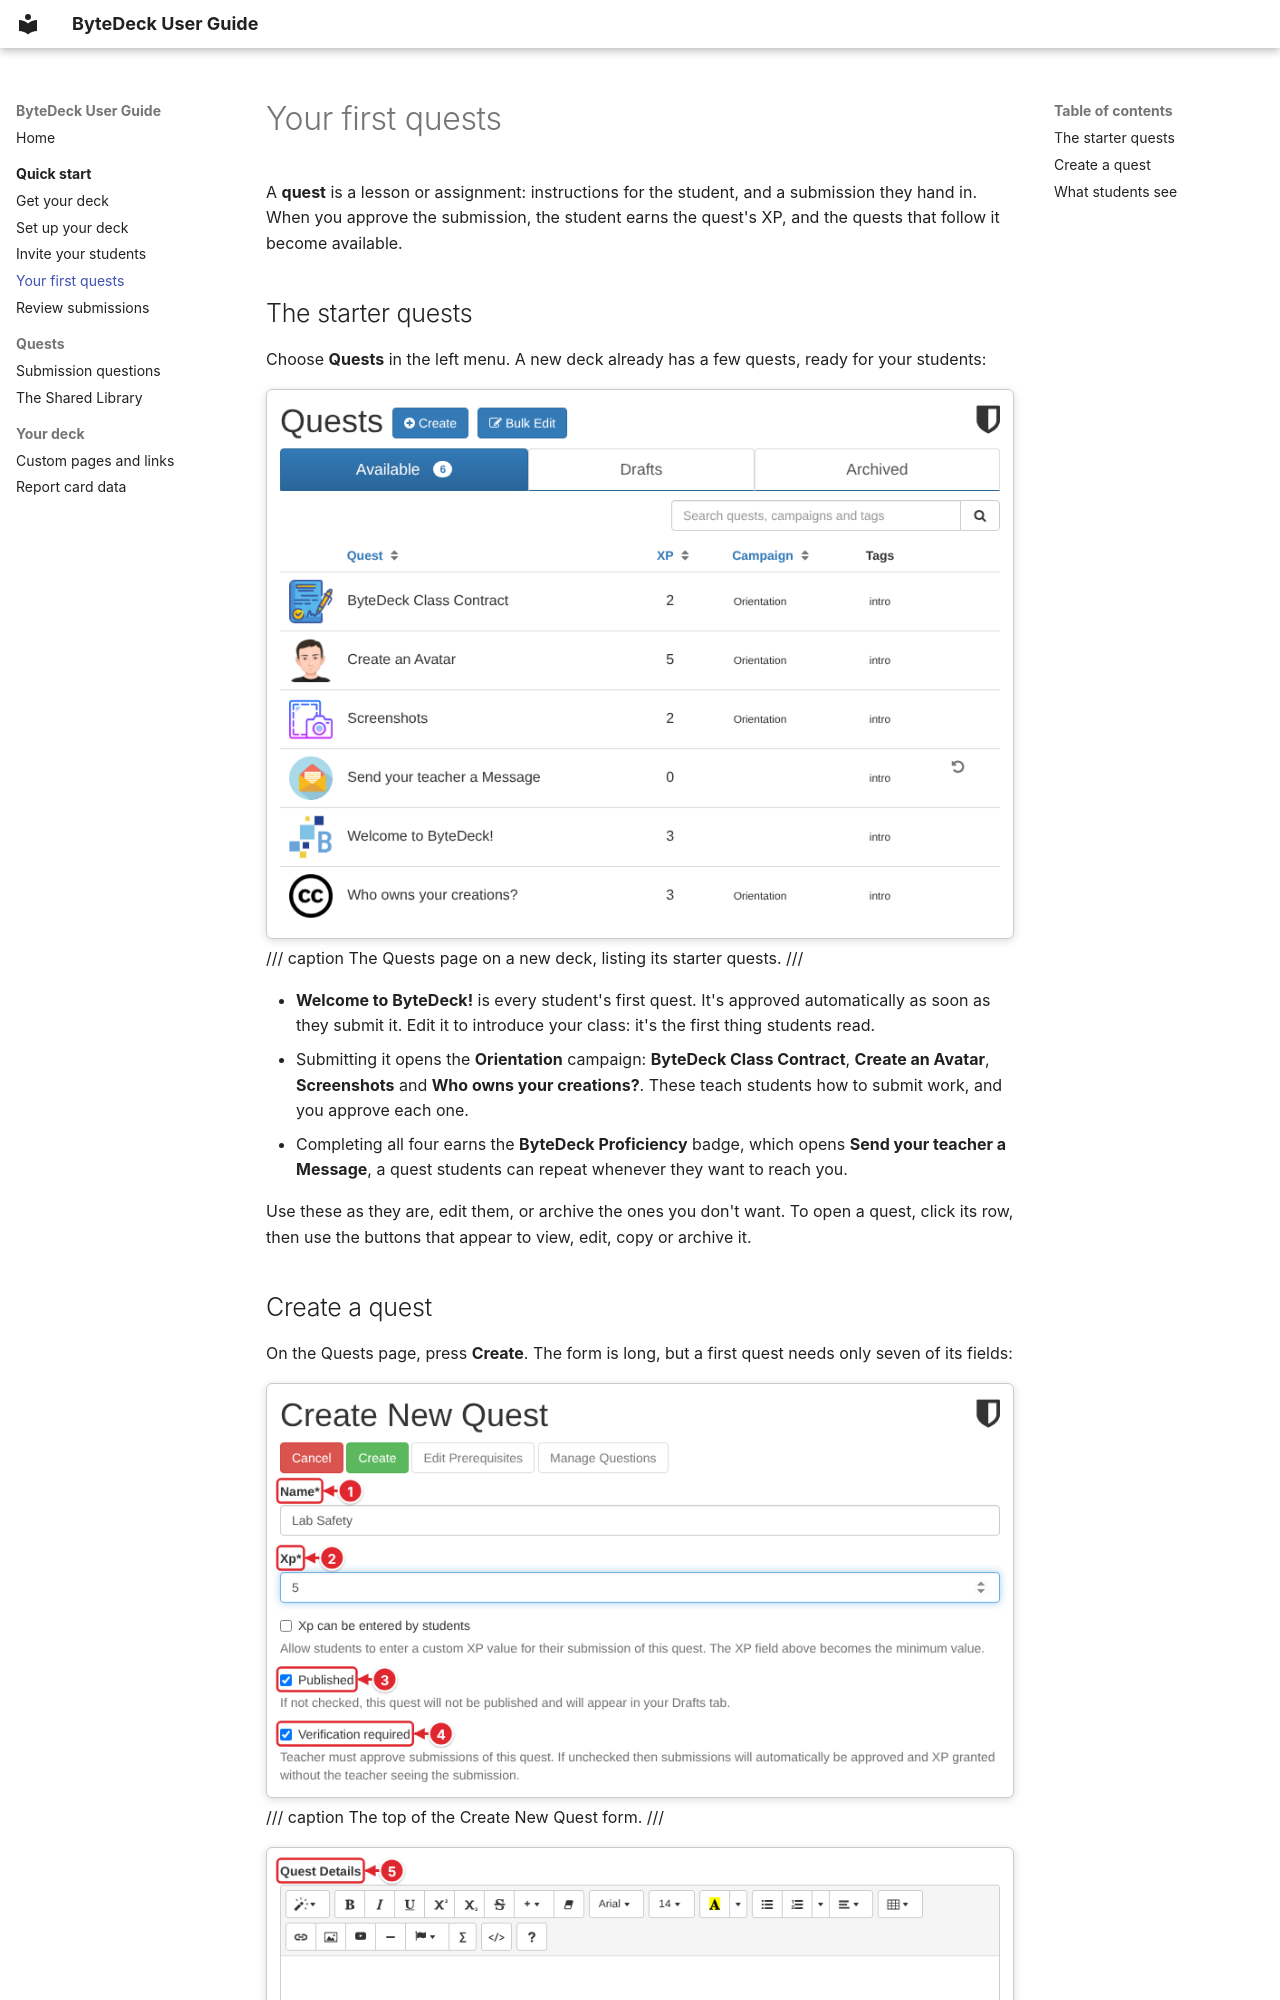

repository: bytedeck/bytedeck · page: quick-start/first-quests/index.html · generator: mkdocs

# Your first quests

A **quest** is a lesson or assignment: instructions for the student, and a submission they hand in. When you approve the submission, the student earns the quest's XP, and the quests that follow it become available.

## The starter quests

Choose **Quests** in the left menu. A new deck already has a few quests, ready for your students:

![The teacher's Quests page: Create and Bulk Edit buttons, Available, Drafts and Archived tabs, and the starter quests with their XP, campaign and tags](../images/quick-start/quests-list.png)
/// caption
The Quests page on a new deck, listing its starter quests.
///

* **Welcome to ByteDeck!** is every student's first quest. It's approved automatically as soon as they submit it. Edit it to introduce your class: it's the first thing students read.
* Submitting it opens the **Orientation** campaign: **ByteDeck Class Contract**, **Create an Avatar**, **Screenshots** and **Who owns your creations?**. These teach students how to submit work, and you approve each one.
* Completing all four earns the **ByteDeck Proficiency** badge, which opens **Send your teacher a Message**, a quest students can repeat whenever they want to reach you.

Use these as they are, edit them, or archive the ones you don't want. To open a quest, click its row, then use the buttons that appear to view, edit, copy or archive it.
